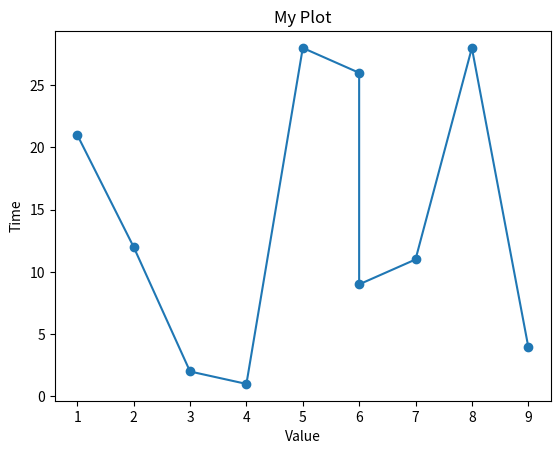

Source code (Python):
from matplotlib import pyplot
import random

x_values = [1,2,3,4,5,6,6,7,8,9]

y_values = [random.randint(0,30) for elt in x_values]

pyplot.plot(x_values,y_values,"o-")

pyplot.xlabel("Value")
pyplot.ylabel("Time")
pyplot.title("My Plot")
pyplot.show()
